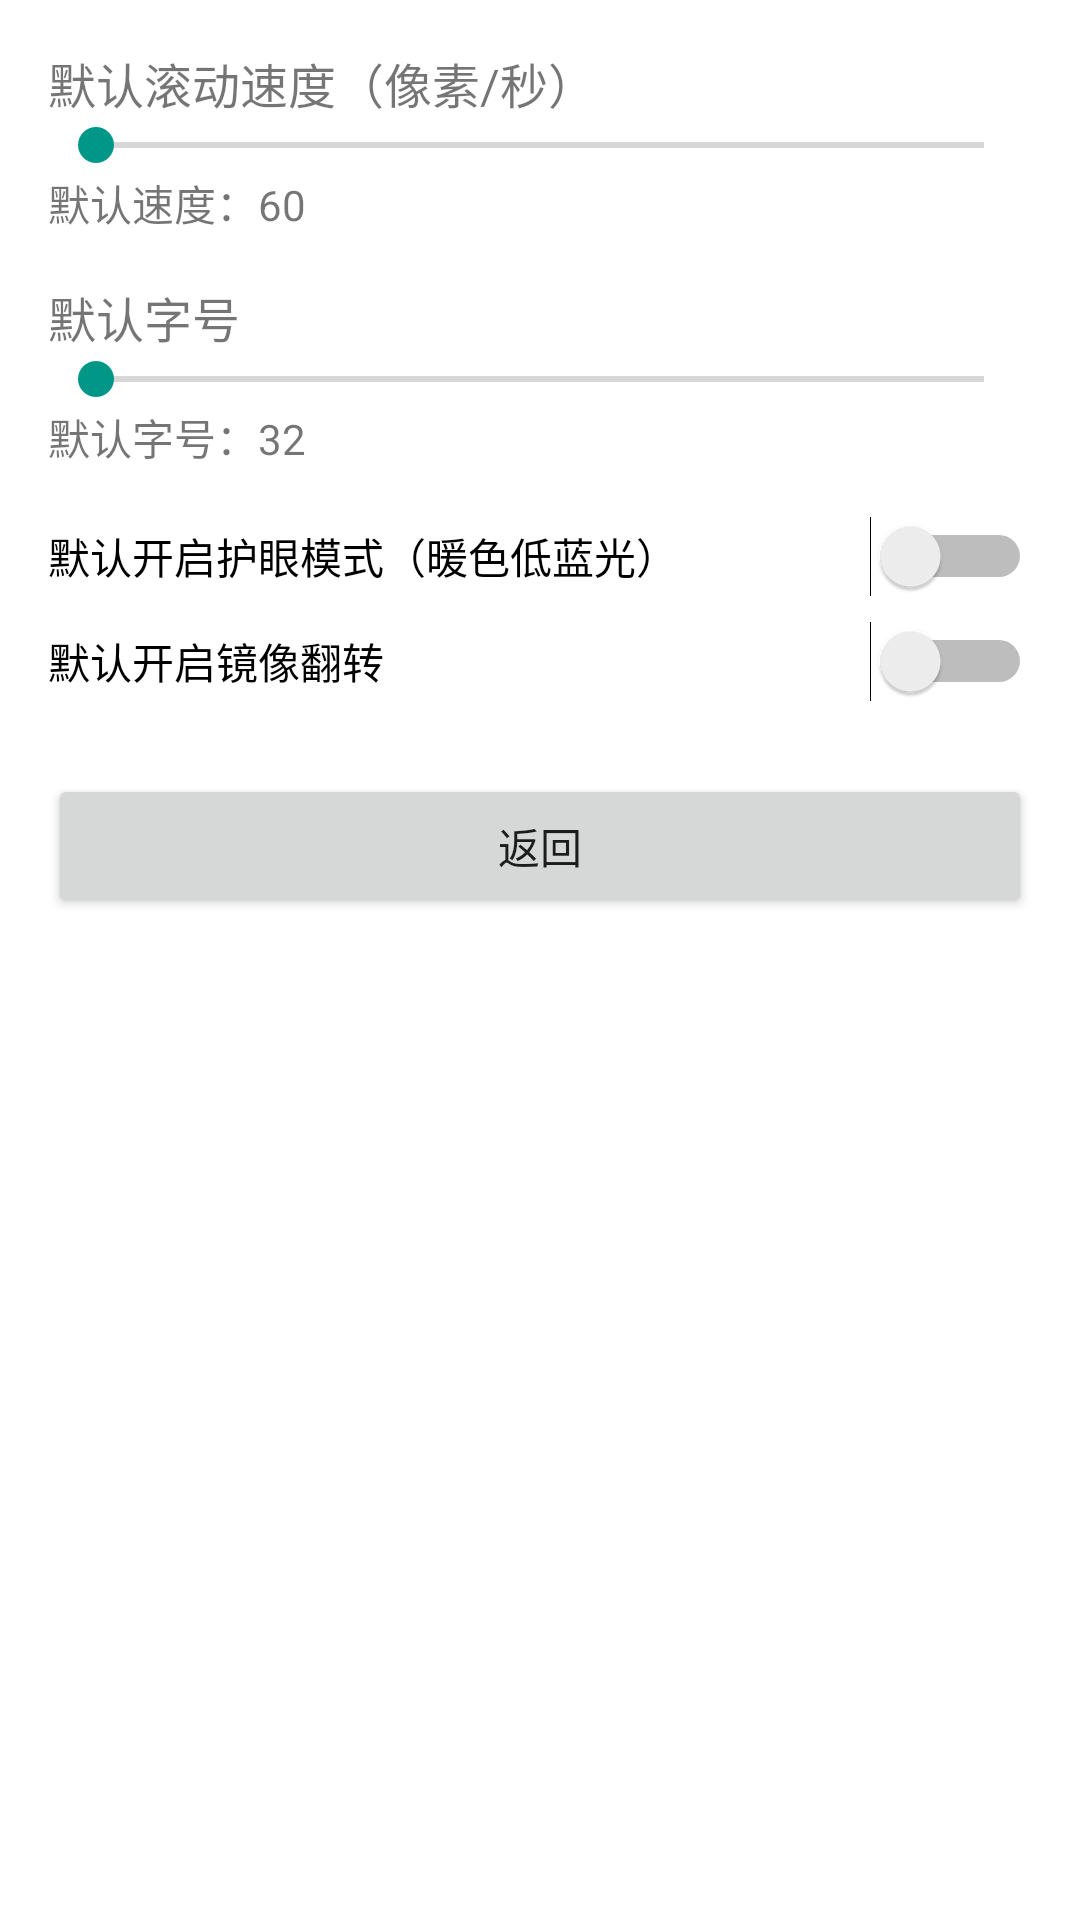

Here is an Android app screen rendered from its layout file. Give the layout XML and the strings, colors and styles it references.
<!-- AndroidManifest.xml: application theme AppTheme -->
<!-- res/layout/activity_settings.xml -->
<?xml version="1.0" encoding="utf-8"?>
<ScrollView xmlns:android="http://schemas.android.com/apk/res/android"
    android:layout_width="match_parent"
    android:layout_height="match_parent">

    <LinearLayout
        android:orientation="vertical"
        android:padding="16dp"
        android:layout_width="match_parent"
        android:layout_height="wrap_content">

        <TextView
            android:text="默认滚动速度（像素/秒）"
            android:textSize="16sp"
            android:layout_width="match_parent"
            android:layout_height="wrap_content" />
        <SeekBar
            android:id="@+id/seekSpeed"
            android:layout_width="match_parent"
            android:layout_height="wrap_content" />
        <TextView
            android:id="@+id/tvSpeedVal"
            android:text="默认速度：60"
            android:layout_width="match_parent"
            android:layout_height="wrap_content" />

        <TextView
            android:text="默认字号"
            android:textSize="16sp"
            android:layout_marginTop="16dp"
            android:layout_width="match_parent"
            android:layout_height="wrap_content" />
        <SeekBar
            android:id="@+id/seekFont"
            android:layout_width="match_parent"
            android:layout_height="wrap_content" />
        <TextView
            android:id="@+id/tvFontVal"
            android:text="默认字号：32"
            android:layout_width="match_parent"
            android:layout_height="wrap_content" />

        <Switch
            android:id="@+id/swEye"
            android:text="默认开启护眼模式（暖色低蓝光）"
            android:layout_marginTop="16dp"
            android:layout_width="match_parent"
            android:layout_height="wrap_content" />

        <Switch
            android:id="@+id/swMirror"
            android:text="默认开启镜像翻转"
            android:layout_marginTop="8dp"
            android:layout_width="match_parent"
            android:layout_height="wrap_content" />

        <Button
            android:id="@+id/btnBack"
            android:text="返回"
            android:layout_marginTop="24dp"
            android:layout_width="match_parent"
            android:layout_height="wrap_content" />
    </LinearLayout>
</ScrollView>
<!-- resources referenced by this layout -->
<resources>
  <style name="AppTheme" parent="Theme.MaterialComponents.Light.NoActionBar">
          <item name="colorPrimary">@color/teal_500</item>
          <item name="colorPrimaryDark">@color/teal_700</item>
          <item name="colorAccent">@color/teal_500</item>
      </style>
  <color name="teal_500">#009688</color>
  <color name="teal_700">#00796B</color>
</resources>
